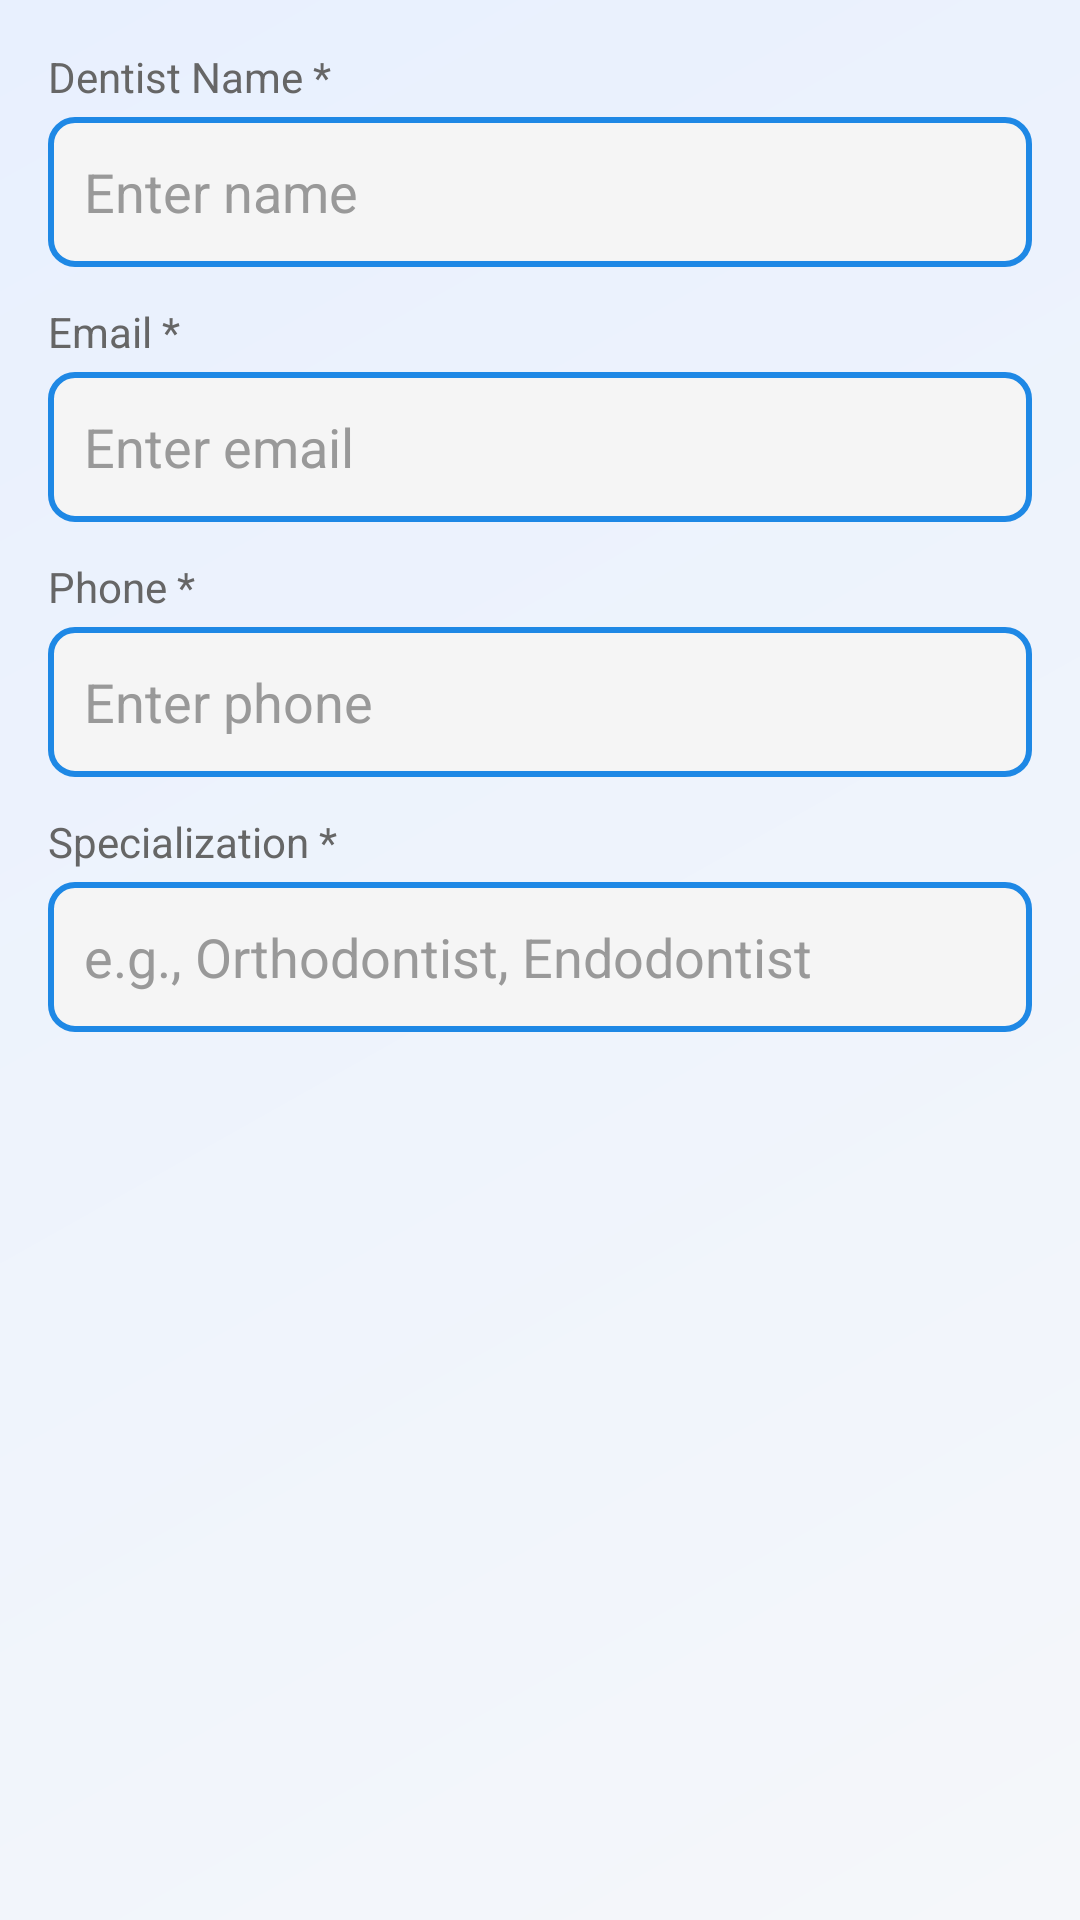

Android layout source for this screen:
<!-- AndroidManifest.xml: application theme Theme.Dental -->
<!-- res/layout/dialog_add_dentist.xml -->
<?xml version="1.0" encoding="utf-8"?>
<LinearLayout xmlns:android="http://schemas.android.com/apk/res/android"
    android:layout_width="match_parent"
    android:layout_height="match_parent"
    android:orientation="vertical"
    android:padding="16dp">

    <TextView
        android:layout_width="wrap_content"
        android:layout_height="wrap_content"
        android:text="Dentist Name *"
        android:textSize="14sp"
        android:textColor="#666666"
        android:layout_marginBottom="4dp" />

    <EditText
        android:id="@+id/etDentistName"
        android:layout_width="match_parent"
        android:layout_height="50dp"
        android:hint="Enter name"
        android:textColor="#000000"
        android:textColorHint="#999999"
        android:padding="12dp"
        android:background="@drawable/login_input_bg"
        android:layout_marginBottom="12dp" />

    <TextView
        android:layout_width="wrap_content"
        android:layout_height="wrap_content"
        android:text="Email *"
        android:textSize="14sp"
        android:textColor="#666666"
        android:layout_marginBottom="4dp" />

    <EditText
        android:id="@+id/etDentistEmail"
        android:layout_width="match_parent"
        android:layout_height="50dp"
        android:hint="Enter email"
        android:inputType="textEmailAddress"
        android:textColor="#000000"
        android:textColorHint="#999999"
        android:padding="12dp"
        android:background="@drawable/login_input_bg"
        android:layout_marginBottom="12dp" />

    <TextView
        android:layout_width="wrap_content"
        android:layout_height="wrap_content"
        android:text="Phone *"
        android:textSize="14sp"
        android:textColor="#666666"
        android:layout_marginBottom="4dp" />

    <EditText
        android:id="@+id/etDentistPhone"
        android:layout_width="match_parent"
        android:layout_height="50dp"
        android:hint="Enter phone"
        android:inputType="phone"
        android:textColor="#000000"
        android:textColorHint="#999999"
        android:padding="12dp"
        android:background="@drawable/login_input_bg"
        android:layout_marginBottom="12dp" />

    <TextView
        android:layout_width="wrap_content"
        android:layout_height="wrap_content"
        android:text="Specialization *"
        android:textSize="14sp"
        android:textColor="#666666"
        android:layout_marginBottom="4dp" />

    <EditText
        android:id="@+id/etSpecialization"
        android:layout_width="match_parent"
        android:layout_height="50dp"
        android:hint="e.g., Orthodontist, Endodontist"
        android:textColor="#000000"
        android:textColorHint="#999999"
        android:padding="12dp"
        android:background="@drawable/login_input_bg" />
</LinearLayout>
<!-- resources referenced by this layout -->
<resources>
  <!-- drawable login_input_bg (drawable) -->
  <?xml version="1.0" encoding="utf-8"?>
  <shape xmlns:android="http://schemas.android.com/apk/res/android"
      android:shape="rectangle">
      <corners android:radius="8dp" />
      <stroke
          android:width="2dp"
          android:color="@color/primary_dental_blue" />
      <solid android:color="#FFF5F5F5" />
  </shape>
  <style name="Theme.Dental" parent="Theme.MaterialComponents.Light.DarkActionBar">
          <item name="colorPrimary">@color/primary_dental_blue</item>
          <item name="colorPrimaryDark">@color/primary_dark_blue</item>
          <item name="colorAccent">@color/accent_dental_cyan</item>
          <item name="android:textColorPrimary">@color/white</item>
          <item name="actionBarStyle">@style/CustomActionBarStyle</item>
          <item name="android:windowBackground">@drawable/common_background</item>
      </style>
  <color name="primary_dental_blue">#FF1E88E5</color>
  <color name="primary_dark_blue">#FF1565C0</color>
  <color name="accent_dental_cyan">#FF00BCD4</color>
  <color name="white">#FFFFFFFF</color>
  <style name="CustomActionBarStyle" parent="Widget.AppCompat.ActionBar">
          <item name="background">@color/primary_dental_blue</item>
          <item name="titleTextStyle">@style/CustomActionBarTitleText</item>
      </style>
  <!-- drawable common_background (drawable) -->
  <?xml version="1.0" encoding="utf-8"?>
  <shape xmlns:android="http://schemas.android.com/apk/res/android"
      android:shape="rectangle">
      <gradient
          android:angle="135"
          android:startColor="#F5F7FA"
          android:endColor="#E8F0FE"
          android:type="linear" />
  </shape>
  <style name="CustomActionBarTitleText" parent="TextAppearance.AppCompat.Widget.ActionBar.Title">
          <item name="android:textColor">@color/white</item>
          <item name="android:textSize">20sp</item>
      </style>
</resources>
